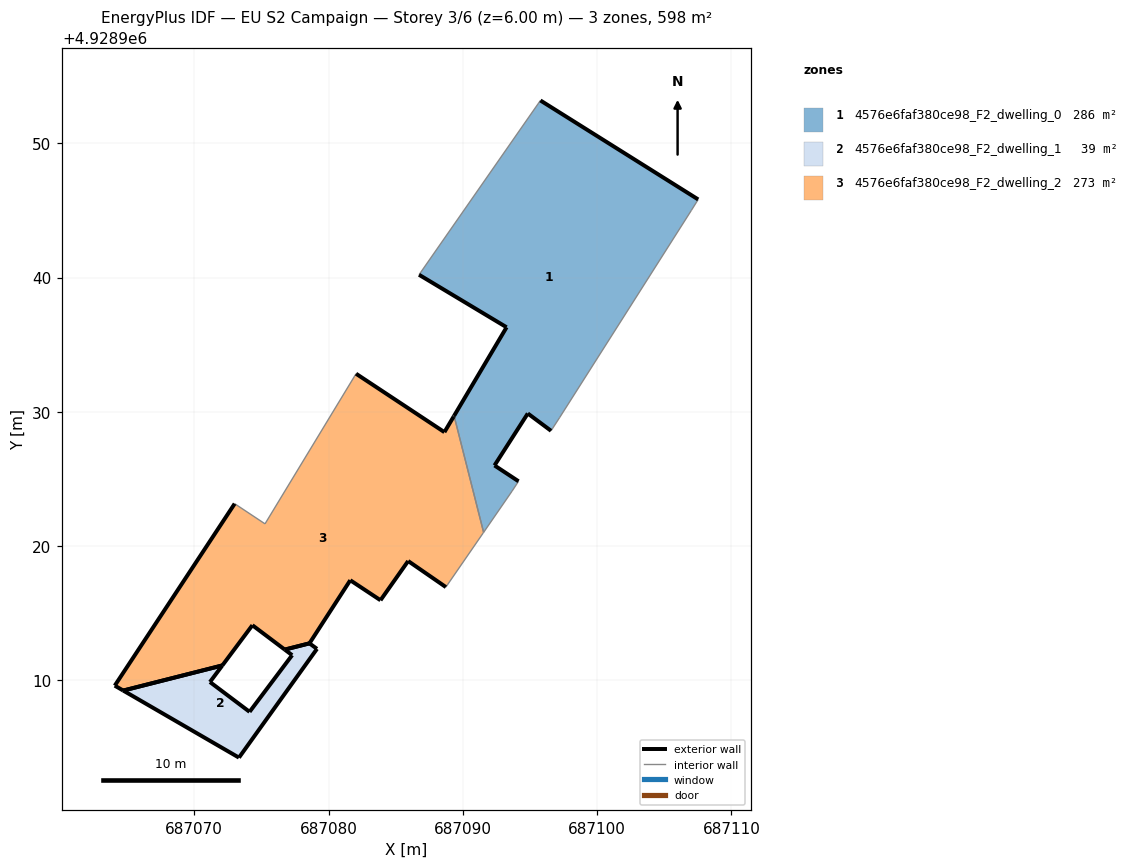
=== STOREY PLAN SPEC (per zone: floor XY polygon, exterior-wall plan segments, windows/doors) ===
zone 1: 4576e6faf380ce98_F2_dwelling_0  (286.1 m²)
  floor: (687096.57, 4928928.59) (687097.20, 4928929.56) (687107.01, 4928944.99) (687107.53, 4928945.82) (687095.78, 4928953.19) (687086.74, 4928940.21) (687093.26, 4928936.30) (687089.35, 4928929.70) (687091.55, 4928921.02) (687093.67, 4928924.10) (687094.15, 4928924.83) (687092.36, 4928926.01) (687094.84, 4928929.88)
  exterior wall: (687093.26, 4928936.30) – (687086.74, 4928940.21)  [7.6 m]
  exterior wall: (687095.78, 4928953.19) – (687107.53, 4928945.82)  [13.9 m]
  exterior wall: (687096.57, 4928928.59) – (687094.84, 4928929.88)  [2.2 m]
  exterior wall: (687094.84, 4928929.88) – (687092.36, 4928926.01)  [4.6 m]
  exterior wall: (687092.36, 4928926.01) – (687094.15, 4928924.83)  [2.1 m]
  exterior wall: (687089.35, 4928929.70) – (687093.26, 4928936.30)  [7.7 m]
  interior walls: 7
zone 2: 4576e6faf380ce98_F2_dwelling_1  (39.4 m²)
  floor: (687073.33, 4928904.25) (687079.14, 4928912.35) (687078.58, 4928912.76) (687076.74, 4928912.29) (687077.29, 4928911.88) (687074.12, 4928907.66) (687071.17, 4928909.88) (687072.09, 4928911.12) (687064.71, 4928909.24)
  exterior wall: (687072.09, 4928911.12) – (687071.17, 4928909.88)  [1.5 m]
  exterior wall: (687071.17, 4928909.88) – (687074.12, 4928907.66)  [3.7 m]
  exterior wall: (687074.12, 4928907.66) – (687077.29, 4928911.88)  [5.3 m]
  exterior wall: (687077.29, 4928911.88) – (687076.74, 4928912.29)  [0.7 m]
  exterior wall: (687078.58, 4928912.76) – (687079.14, 4928912.35)  [0.7 m]
  exterior wall: (687079.14, 4928912.35) – (687073.33, 4928904.25)  [10.0 m]
  exterior wall: (687073.33, 4928904.25) – (687064.71, 4928909.24)  [10.0 m]
  exterior wall: (687064.71, 4928909.24) – (687072.09, 4928911.11)  [7.6 m]
  exterior wall: (687076.74, 4928912.29) – (687078.58, 4928912.76)  [1.9 m]
zone 3: 4576e6faf380ce98_F2_dwelling_2  (272.9 m²)
  floor: (687088.74, 4928916.95) (687091.51, 4928920.97) (687091.55, 4928921.02) (687089.35, 4928929.70) (687089.31, 4928929.64) (687088.63, 4928928.49) (687082.05, 4928932.84) (687075.27, 4928921.66) (687073.01, 4928923.16) (687064.08, 4928909.61) (687064.71, 4928909.24) (687072.09, 4928911.12) (687074.33, 4928914.11) (687076.74, 4928912.29) (687078.58, 4928912.76) (687081.62, 4928917.46) (687083.87, 4928915.97) (687085.93, 4928918.89)
  exterior wall: (687083.87, 4928915.97) – (687081.62, 4928917.46)  [2.7 m]
  exterior wall: (687081.62, 4928917.46) – (687078.58, 4928912.76)  [5.6 m]
  exterior wall: (687076.74, 4928912.29) – (687074.33, 4928914.11)  [3.0 m]
  exterior wall: (687074.33, 4928914.11) – (687072.09, 4928911.12)  [3.7 m]
  exterior wall: (687064.71, 4928909.24) – (687064.08, 4928909.61)  [0.7 m]
  exterior wall: (687064.08, 4928909.61) – (687073.01, 4928923.16)  [16.2 m]
  exterior wall: (687082.05, 4928932.84) – (687088.63, 4928928.49)  [7.9 m]
  exterior wall: (687088.63, 4928928.49) – (687089.31, 4928929.64)  [1.3 m]
  exterior wall: (687089.31, 4928929.64) – (687089.35, 4928929.70)  [0.1 m]
  exterior wall: (687088.74, 4928916.95) – (687085.93, 4928918.89)  [3.4 m]
  exterior wall: (687085.93, 4928918.89) – (687083.87, 4928915.97)  [3.6 m]
  exterior wall: (687072.09, 4928911.12) – (687064.71, 4928909.24)  [7.6 m]
  exterior wall: (687078.58, 4928912.76) – (687076.74, 4928912.29)  [1.9 m]
  interior walls: 5

=== DERIVED (storey summary) ===
Building: EU S2 Campaign
Storey: 3 of 6  (floor level z = 6.00 m)
Storey gross floor area: 598.4 m²
Zones on this storey: 3
  - 4576e6faf380ce98_F2_dwelling_0: floor 286.1 m²; exterior wall 38.0 m (114.1 m²); WWR 0.0%
  - 4576e6faf380ce98_F2_dwelling_1: floor 39.4 m²; exterior wall 41.3 m (124.0 m²); WWR 0.0%
  - 4576e6faf380ce98_F2_dwelling_2: floor 272.9 m²; exterior wall 57.8 m (173.4 m²); WWR 0.0%
Zone adjacency (shared interzone walls):
  - 4576e6faf380ce98_F2_dwelling_0 ↔ 4576e6faf380ce98_F2_dwelling_2